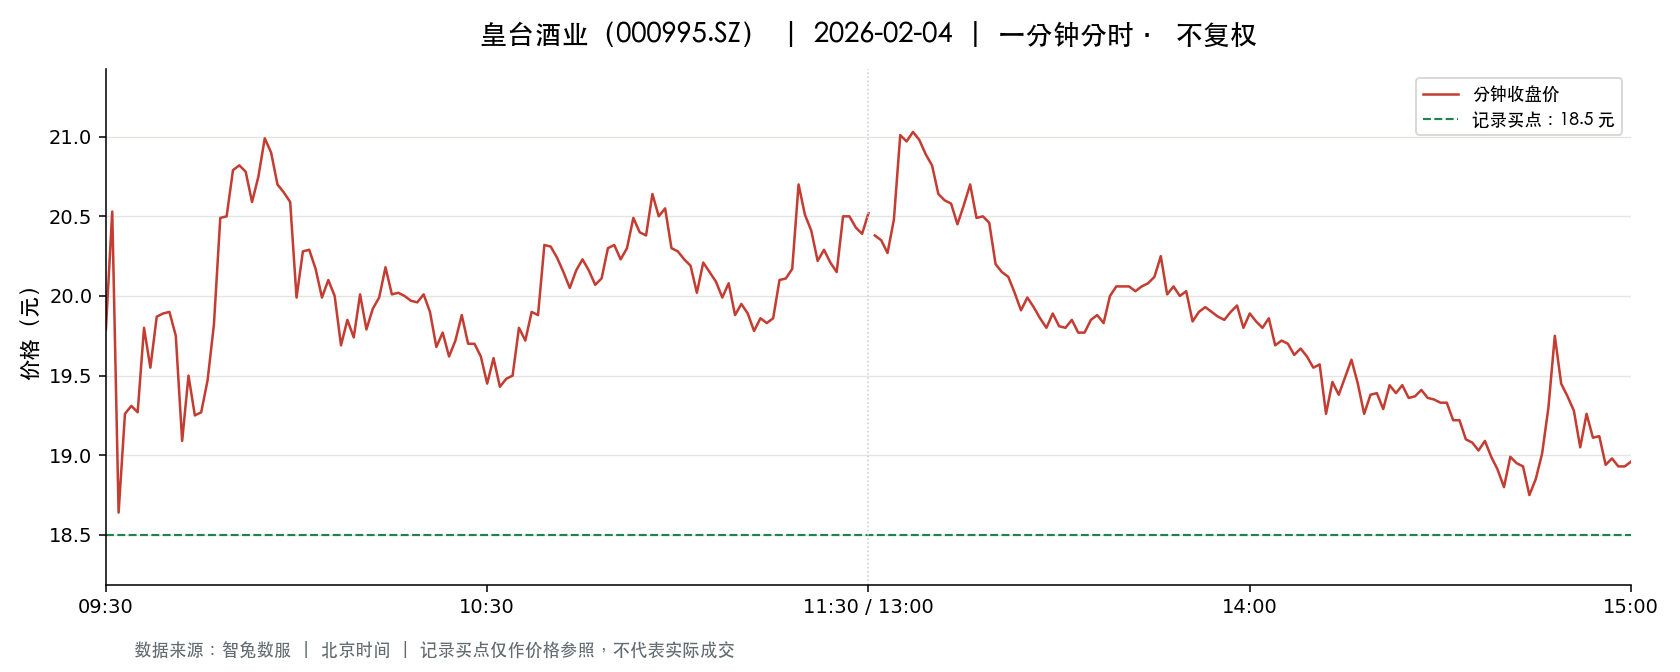

Values plotted in this chart, from the file beside it:
t, o, h, l, c, v, a, pc, sf
2026-02-04 09:30:00, 19.79, 19.79, 19.79, 19.79, 25129, 49730409, 19.27, 0.0
2026-02-04 09:31:00, 20.05, 20.84, 19.85, 20.53, 44287, 89829398, 19.79, 0.0
2026-02-04 09:32:00, 20.25, 20.25, 18.41, 18.64, 48409, 94989433, 20.53, 0.0
2026-02-04 09:33:00, 19.21, 19.39, 18.8, 19.26, 20861, 39923264, 18.64, 0.0
2026-02-04 09:34:00, 19.27, 19.31, 18.97, 19.31, 15440, 29541076, 19.26, 0.0
2026-02-04 09:35:00, 19.31, 19.52, 19.05, 19.27, 15583, 30163931, 19.31, 0.0
2026-02-04 09:36:00, 19.27, 20.1, 19.27, 19.8, 16716, 33095059, 19.27, 0.0
2026-02-04 09:37:00, 19.8, 19.87, 19.31, 19.55, 12890, 25269780, 19.8, 0.0
2026-02-04 09:38:00, 19.55, 19.97, 19.55, 19.87, 10573, 20952943, 19.55, 0.0
2026-02-04 09:39:00, 19.86, 19.89, 19.74, 19.89, 4810, 9530444, 19.87, 0.0
2026-02-04 09:40:00, 19.9, 19.91, 19.76, 19.9, 7065, 14037521, 19.89, 0.0
2026-02-04 09:41:00, 19.86, 19.86, 19.75, 19.75, 5613, 11113242, 19.9, 0.0
2026-02-04 09:42:00, 19.74, 19.75, 19.09, 19.09, 5666, 11029396, 19.75, 0.0
2026-02-04 09:43:00, 19.09, 19.5, 19.0, 19.5, 6579, 12618346, 19.09, 0.0
2026-02-04 09:44:00, 19.3, 19.3, 19.18, 19.25, 4906, 9460549, 19.5, 0.0
2026-02-04 09:45:00, 19.26, 19.3, 19.21, 19.27, 3242, 6243077, 19.25, 0.0
2026-02-04 09:46:00, 19.27, 19.47, 19.27, 19.47, 4086, 7914775, 19.27, 0.0
2026-02-04 09:47:00, 19.55, 19.93, 19.55, 19.82, 7712, 15286480, 19.47, 0.0
2026-02-04 09:48:00, 19.9, 20.49, 19.82, 20.49, 8867, 17763171, 19.82, 0.0
2026-02-04 09:49:00, 20.53, 20.79, 20.25, 20.5, 17399, 35796392, 20.49, 0.0
2026-02-04 09:50:00, 20.63, 21.2, 20.56, 20.79, 32788, 68872461, 20.5, 0.0
2026-02-04 09:51:00, 20.79, 21.03, 20.66, 20.82, 9372, 19528743, 20.79, 0.0
2026-02-04 09:52:00, 20.96, 20.96, 20.69, 20.78, 5882, 12216373, 20.82, 0.0
2026-02-04 09:53:00, 20.74, 20.74, 20.57, 20.59, 3879, 8018759, 20.78, 0.0
2026-02-04 09:54:00, 20.57, 21.0, 20.57, 20.75, 6660, 13840306, 20.59, 0.0
2026-02-04 09:55:00, 20.75, 21.09, 20.73, 20.99, 4398, 9160850, 20.75, 0.0
2026-02-04 09:56:00, 21.0, 21.09, 20.84, 20.9, 5522, 11569912, 20.99, 0.0
2026-02-04 09:57:00, 20.89, 20.9, 20.7, 20.7, 2527, 5254554, 20.9, 0.0
2026-02-04 09:58:00, 20.69, 20.69, 20.63, 20.65, 2389, 4936290, 20.7, 0.0
2026-02-04 09:59:00, 20.66, 20.79, 20.59, 20.59, 3192, 6600422, 20.65, 0.0
2026-02-04 10:00:00, 20.57, 20.57, 19.99, 19.99, 4207, 8552931, 20.59, 0.0
2026-02-04 10:01:00, 19.98, 20.48, 19.98, 20.28, 6297, 12706740, 19.99, 0.0
2026-02-04 10:02:00, 20.29, 20.3, 20.16, 20.29, 3882, 7848278, 20.28, 0.0
2026-02-04 10:03:00, 20.28, 20.29, 20.16, 20.17, 2361, 4776881, 20.29, 0.0
2026-02-04 10:04:00, 20.16, 20.16, 19.84, 19.99, 6652, 13289288, 20.17, 0.0
2026-02-04 10:05:00, 19.99, 20.17, 19.99, 20.1, 2963, 5936091, 19.99, 0.0
2026-02-04 10:06:00, 20.1, 20.11, 20.0, 20.0, 2933, 5884104, 20.1, 0.0
2026-02-04 10:07:00, 19.99, 19.99, 19.69, 19.69, 4403, 8728675, 20.0, 0.0
2026-02-04 10:08:00, 19.67, 19.98, 19.67, 19.85, 3447, 6845005, 19.69, 0.0
2026-02-04 10:09:00, 19.9, 19.9, 19.69, 19.74, 3853, 7597604, 19.85, 0.0
2026-02-04 10:10:00, 19.74, 20.01, 19.74, 20.01, 1688, 3360177, 19.74, 0.0
2026-02-04 10:11:00, 20.01, 20.03, 19.79, 19.79, 2059, 4107163, 20.01, 0.0
2026-02-04 10:12:00, 19.8, 19.94, 19.8, 19.92, 1913, 3808226, 19.79, 0.0
2026-02-04 10:13:00, 19.92, 19.99, 19.91, 19.99, 1001, 1997196, 19.92, 0.0
2026-02-04 10:14:00, 19.99, 20.18, 19.99, 20.18, 1345, 2697857, 19.99, 0.0
2026-02-04 10:15:00, 20.2, 20.3, 19.99, 20.01, 3742, 7544361, 20.18, 0.0
2026-02-04 10:16:00, 20.02, 20.19, 20.01, 20.02, 2819, 5656991, 20.01, 0.0
2026-02-04 10:17:00, 20.01, 20.03, 19.98, 20.0, 1309, 2619002, 20.02, 0.0
2026-02-04 10:18:00, 19.99, 19.99, 19.96, 19.97, 1008, 2013867, 20.0, 0.0
2026-02-04 10:19:00, 19.97, 19.99, 19.96, 19.96, 1124, 2244595, 19.97, 0.0
2026-02-04 10:20:00, 19.96, 20.01, 19.96, 20.01, 793.0, 1584887, 19.96, 0.0
2026-02-04 10:21:00, 20.0, 20.0, 19.9, 19.9, 2892, 5772064, 20.01, 0.0
2026-02-04 10:22:00, 19.9, 19.9, 19.68, 19.68, 2807, 5546255, 19.9, 0.0
2026-02-04 10:23:00, 19.68, 19.77, 19.67, 19.77, 1389, 2739300, 19.68, 0.0
2026-02-04 10:24:00, 19.8, 19.8, 19.56, 19.62, 2404, 4735799, 19.77, 0.0
2026-02-04 10:25:00, 19.63, 19.72, 19.61, 19.72, 1452, 2851340, 19.62, 0.0
2026-02-04 10:26:00, 19.72, 19.88, 19.72, 19.88, 796.0, 1576101, 19.72, 0.0
2026-02-04 10:27:00, 19.87, 19.87, 19.7, 19.7, 2281, 4502440, 19.88, 0.0
2026-02-04 10:28:00, 19.7, 19.73, 19.7, 19.7, 947.0, 1865400, 19.7, 0.0
2026-02-04 10:29:00, 19.7, 19.71, 19.62, 19.62, 1022, 2011917, 19.7, 0.0
... 181 more rows
